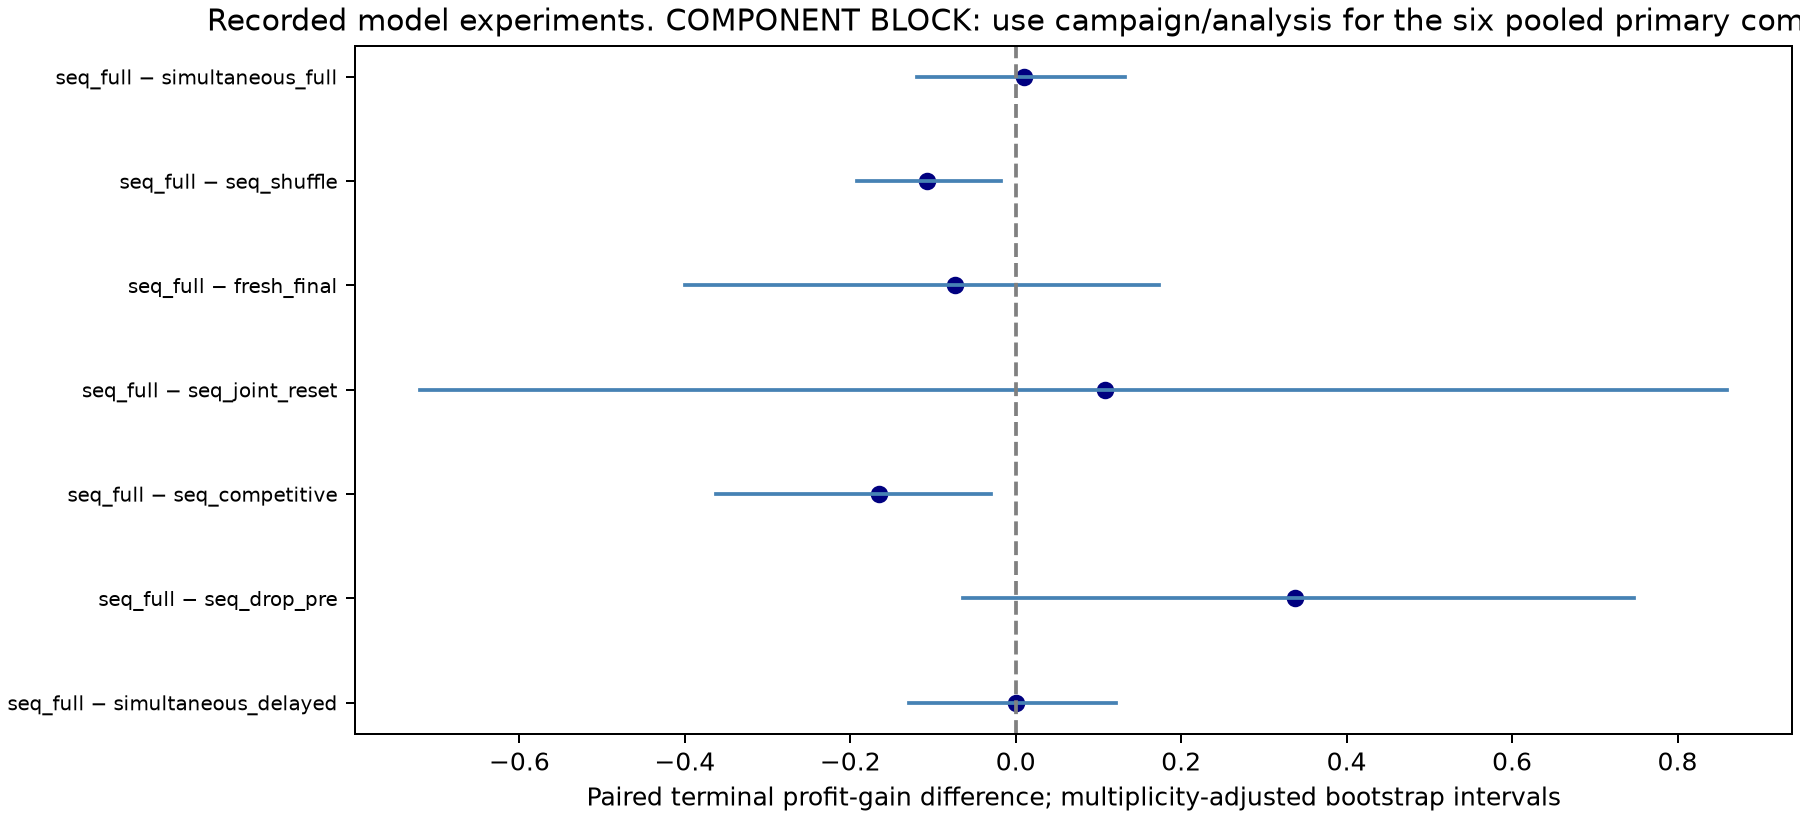

The file beside this chart, header and first rows:
left, right, available, effect, ci_low, ci_high, p_value, clusters, matched_trials, bootstrap_draws, family_size, interval, sign_flip_exact, sign_flip_assumption, family, holm_p_value
sequential_full, simultaneous_delayed, True, 0.0002753, -0.129, 0.1215, 0.9922, 12, 24, 10000, 3, dataset-stratified product-cluster perce…, True, symmetric null distribution of product d…, primary, 0.9922
sequential_full, sequential_drop_pre, True, 0.3377, -0.0632, 0.7478, 0.09277, 12, 24, 10000, 3, dataset-stratified product-cluster perce…, True, symmetric null distribution of product d…, primary, 0.1855
sequential_full, sequential_competitive, True, -0.1658, -0.3623, -0.02947, 0.02344, 12, 24, 10000, 3, dataset-stratified product-cluster perce…, True, symmetric null distribution of product d…, primary, 0.07031
sequential_full, sequential_joint_reset, True, 0.1075, -0.7197, 0.86, 0.7529, 12, 24, 10000, 4, dataset-stratified product-cluster perce…, True, symmetric null distribution of product d…, secondary, 1.0
sequential_full, fresh_final, True, -0.07283, -0.3999, 0.1731, 0.5547, 12, 24, 10000, 4, dataset-stratified product-cluster perce…, True, symmetric null distribution of product d…, secondary, 1.0
sequential_full, sequential_shuffle, True, -0.107, -0.192, -0.01749, 0.1172, 12, 24, 10000, 4, dataset-stratified product-cluster perce…, True, symmetric null distribution of product d…, secondary, 0.4688
sequential_full, simultaneous_full, True, 0.009456, -0.1198, 0.1315, 0.9062, 12, 24, 10000, 4, dataset-stratified product-cluster perce…, True, symmetric null distribution of product d…, secondary, 1.0
